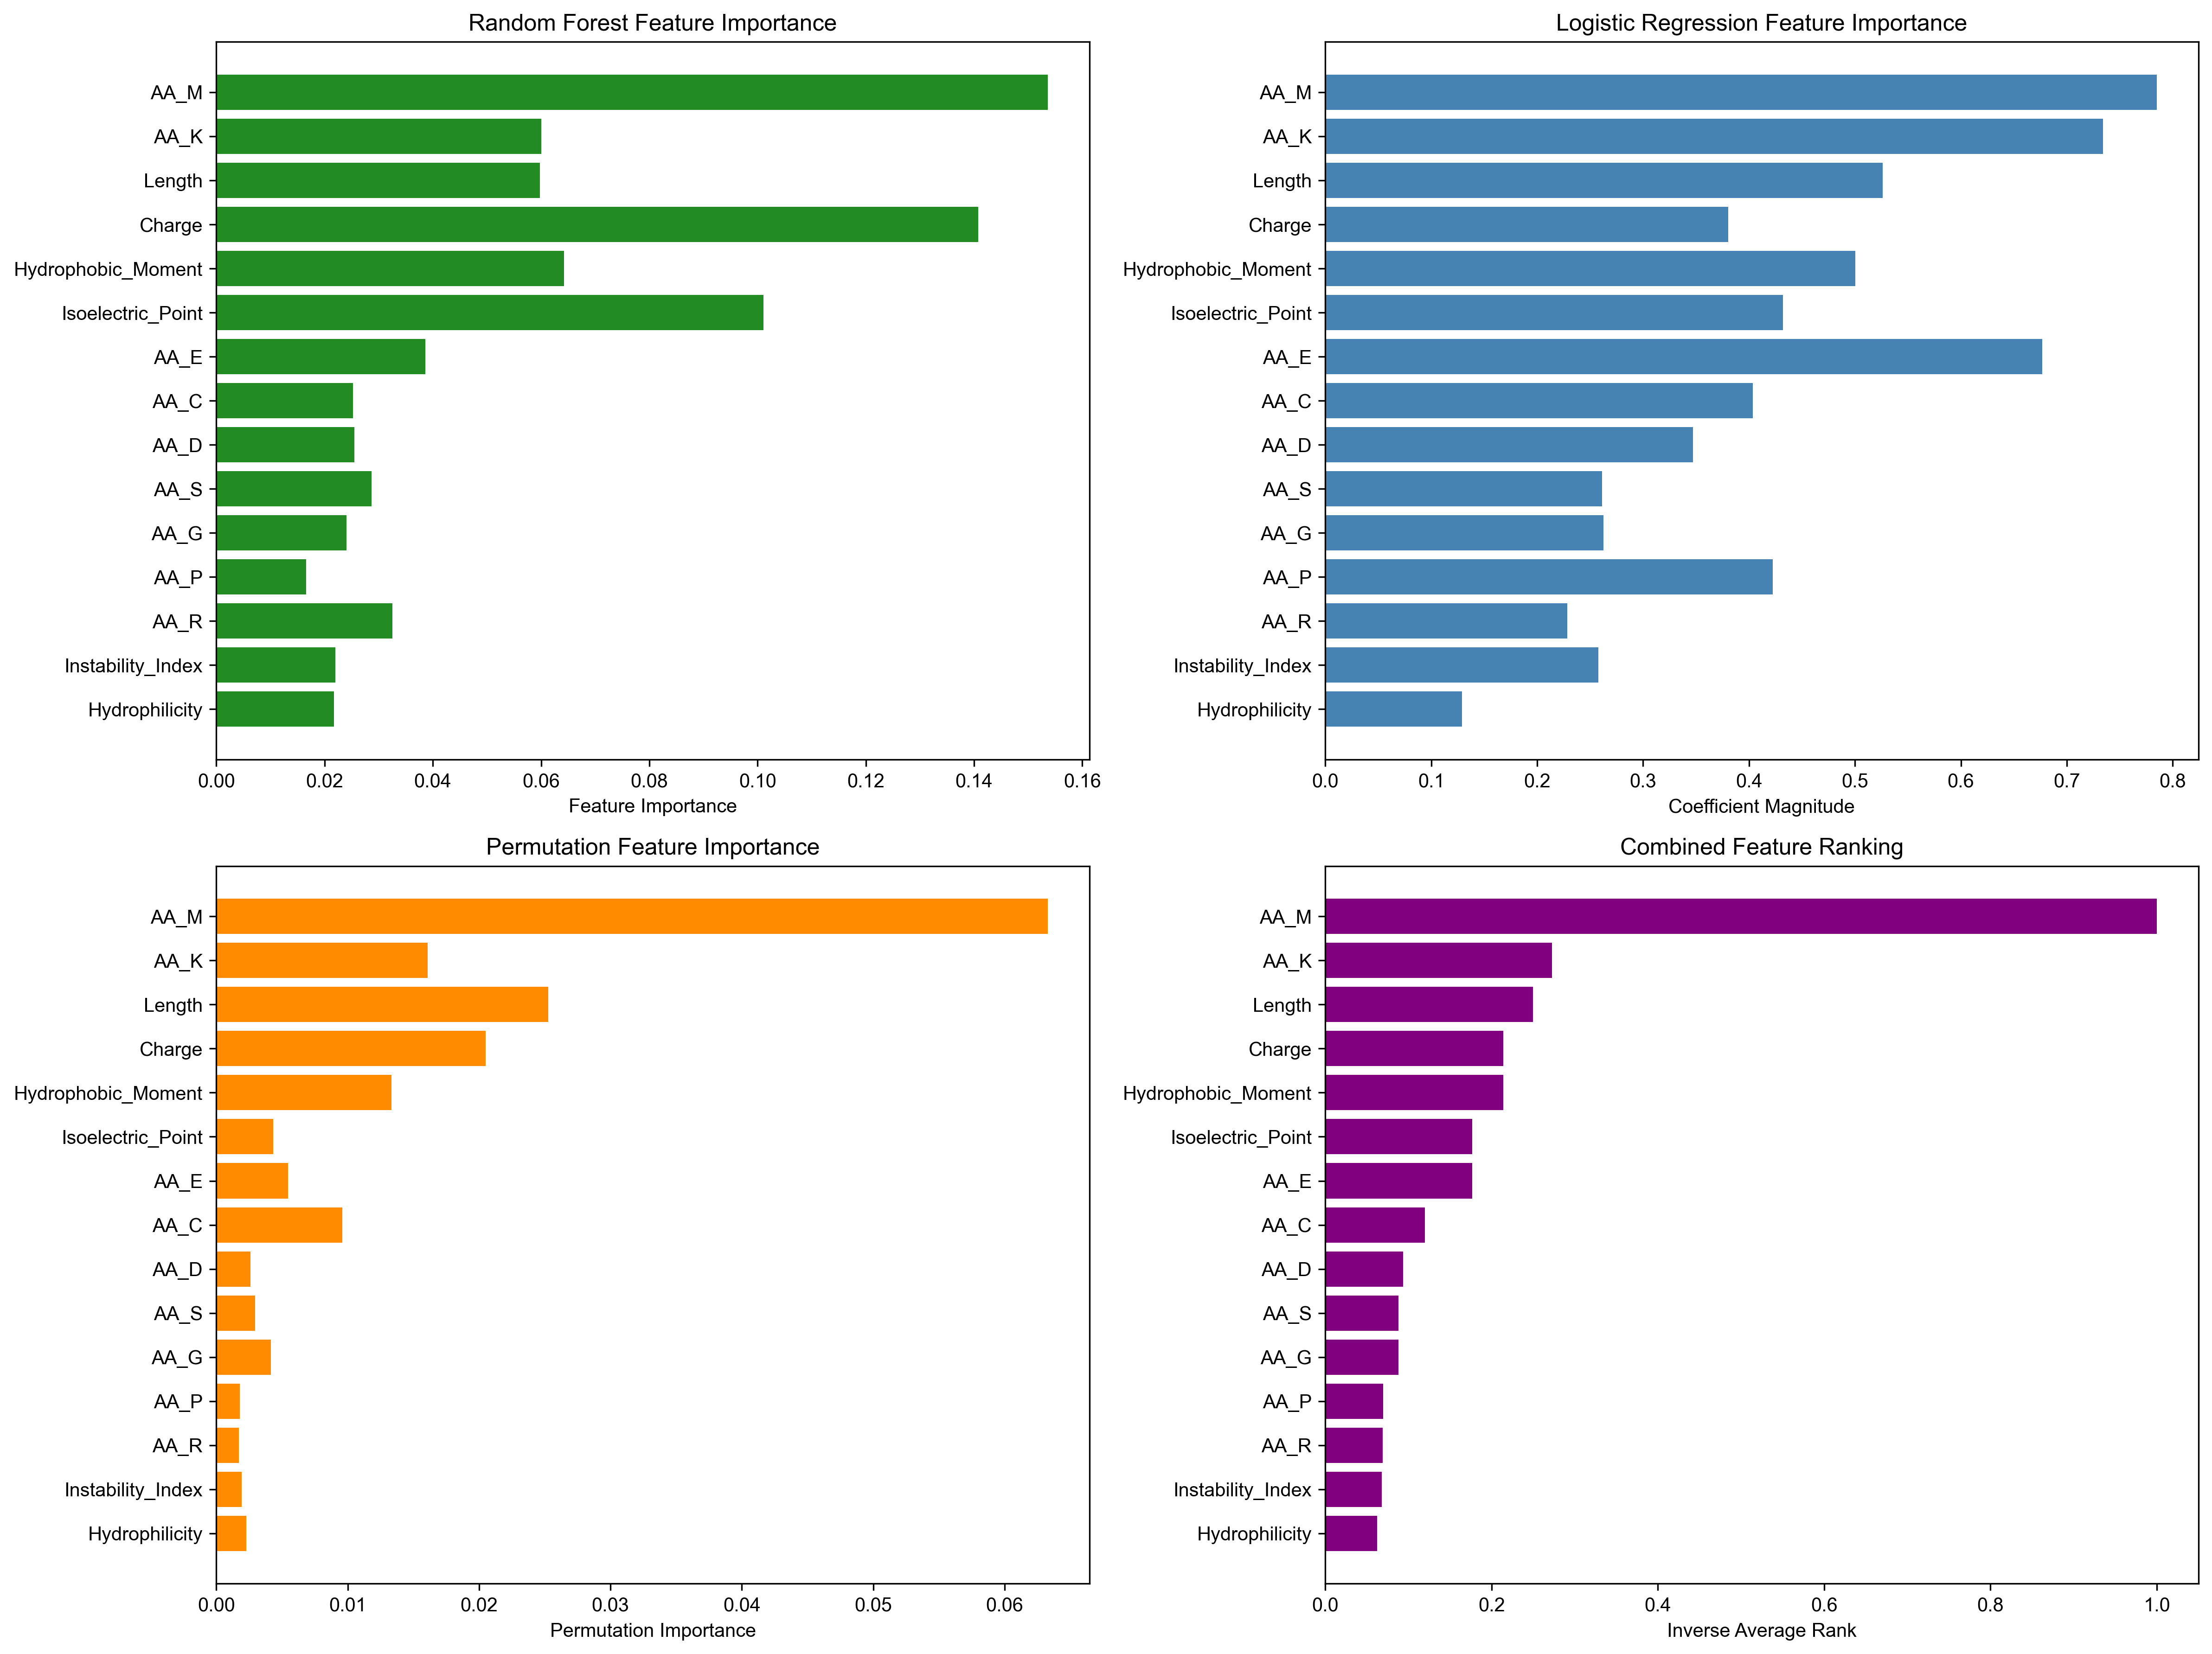

The file beside this chart, header and first rows:
Feature, RandomForest, LogisticRegression, Permutation, Average_Rank
AA_M, 0.1536, 0.7849, 0.0633, 1.0
AA_K, 0.06008, 0.7342, 0.0161, 3.667
Length, 0.05981, 0.526, 0.02526, 4.0
Charge, 0.1408, 0.3806, 0.02049, 4.667
Hydrophobic_Moment, 0.0642, 0.5006, 0.01333, 4.667
Isoelectric_Point, 0.1011, 0.432, 0.004331, 5.667
AA_E, 0.03858, 0.6769, 0.005441, 5.667
AA_C, 0.02524, 0.4035, 0.009606, 8.333
AA_D, 0.02547, 0.347, 0.00261, 10.67
AA_S, 0.02869, 0.2612, 0.002943, 11.33
AA_G, 0.02407, 0.2624, 0.004164, 11.33
AA_P, 0.0166, 0.4223, 0.001777, 14.33
AA_R, 0.03254, 0.2285, 0.001721, 14.5
Instability_Index, 0.02202, 0.2577, 0.001943, 14.67
Hydrophilicity, 0.02175, 0.129, 0.002277, 16.0
AA_T, 0.02078, 0.3057, 0.001388, 17.33
Aliphatic_Index, 0.02038, 0.09129, 0.002054, 18.0
Hydrophobicity, 0.02359, 0.2308, -0.001277, 19.0
AA_Q, 0.01696, 0.1861, 0.001555, 19.33
AA_H, 0.01098, 0.03893, 0.003443, 19.67
AA_A, 0.01403, 0.09631, 0.001666, 21.0
AA_N, 0.01176, 0.2072, 0.001444, 21.33
AA_L, 0.01402, 0.06731, 0.001721, 21.5
AA_W, 0.00837, 0.3421, -0.000111, 22.0
AA_Y, 0.0152, 0.1125, 0.0002776, 22.0
AA_F, 0.008914, 0.02456, 0.001888, 23.33
AA_V, 0.01015, 0.01464, 0.001499, 25.33
AA_I, 0.01028, 0.03393, 0.000111, 25.67
